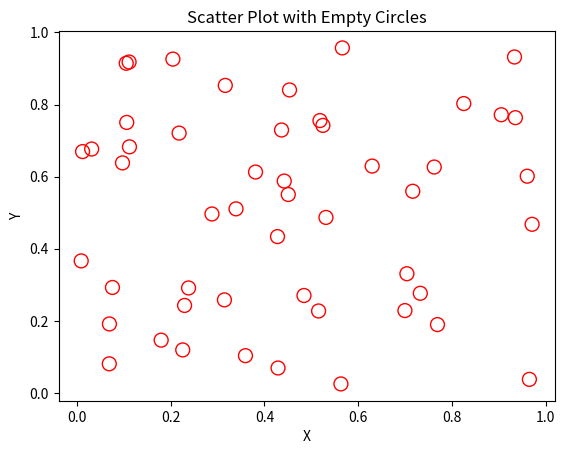

Write the Python code that produced this figure.
import matplotlib.pyplot as plt
import numpy as np
x = np.random.rand(50)
y = np.random.rand(50)
plt.scatter(x, y,
            facecolors='none',
            edgecolors='red',
            s=100)
plt.title("Scatter Plot with Empty Circles")
plt.xlabel("X")
plt.ylabel("Y")
plt.show()
